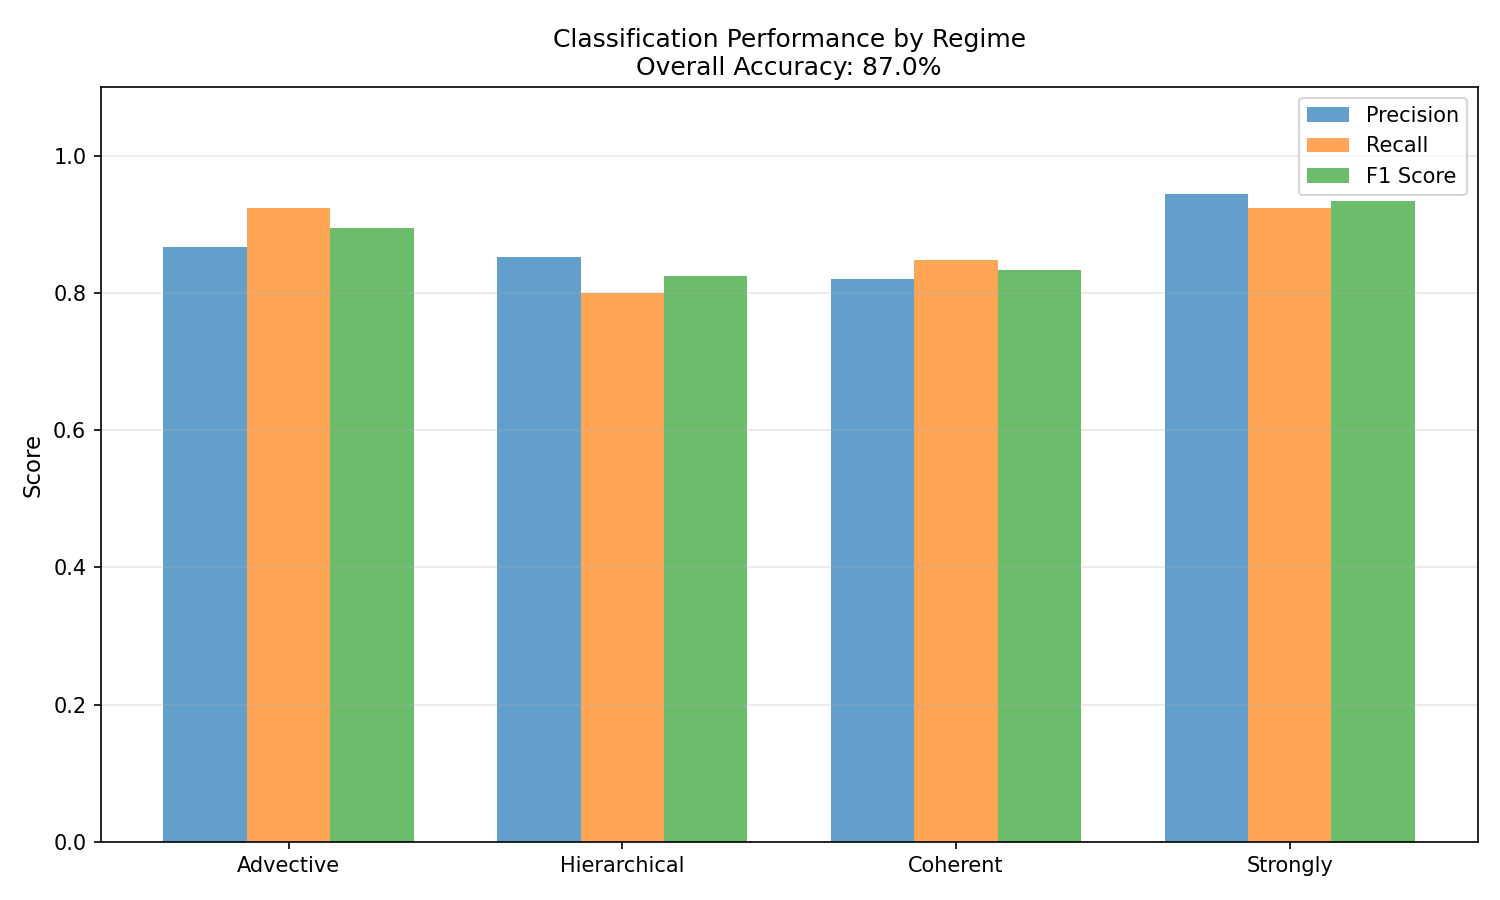

The data file committed next to this chart (first rows):
class, precision, recall, f1_score
Advective, 0.8673, 0.9239, 0.8947
Hierarchical, 0.8519, 0.8, 0.8251
Coherent, 0.8211, 0.8478, 0.8342
Strongly Coherent, 0.9444, 0.9239, 0.9341
